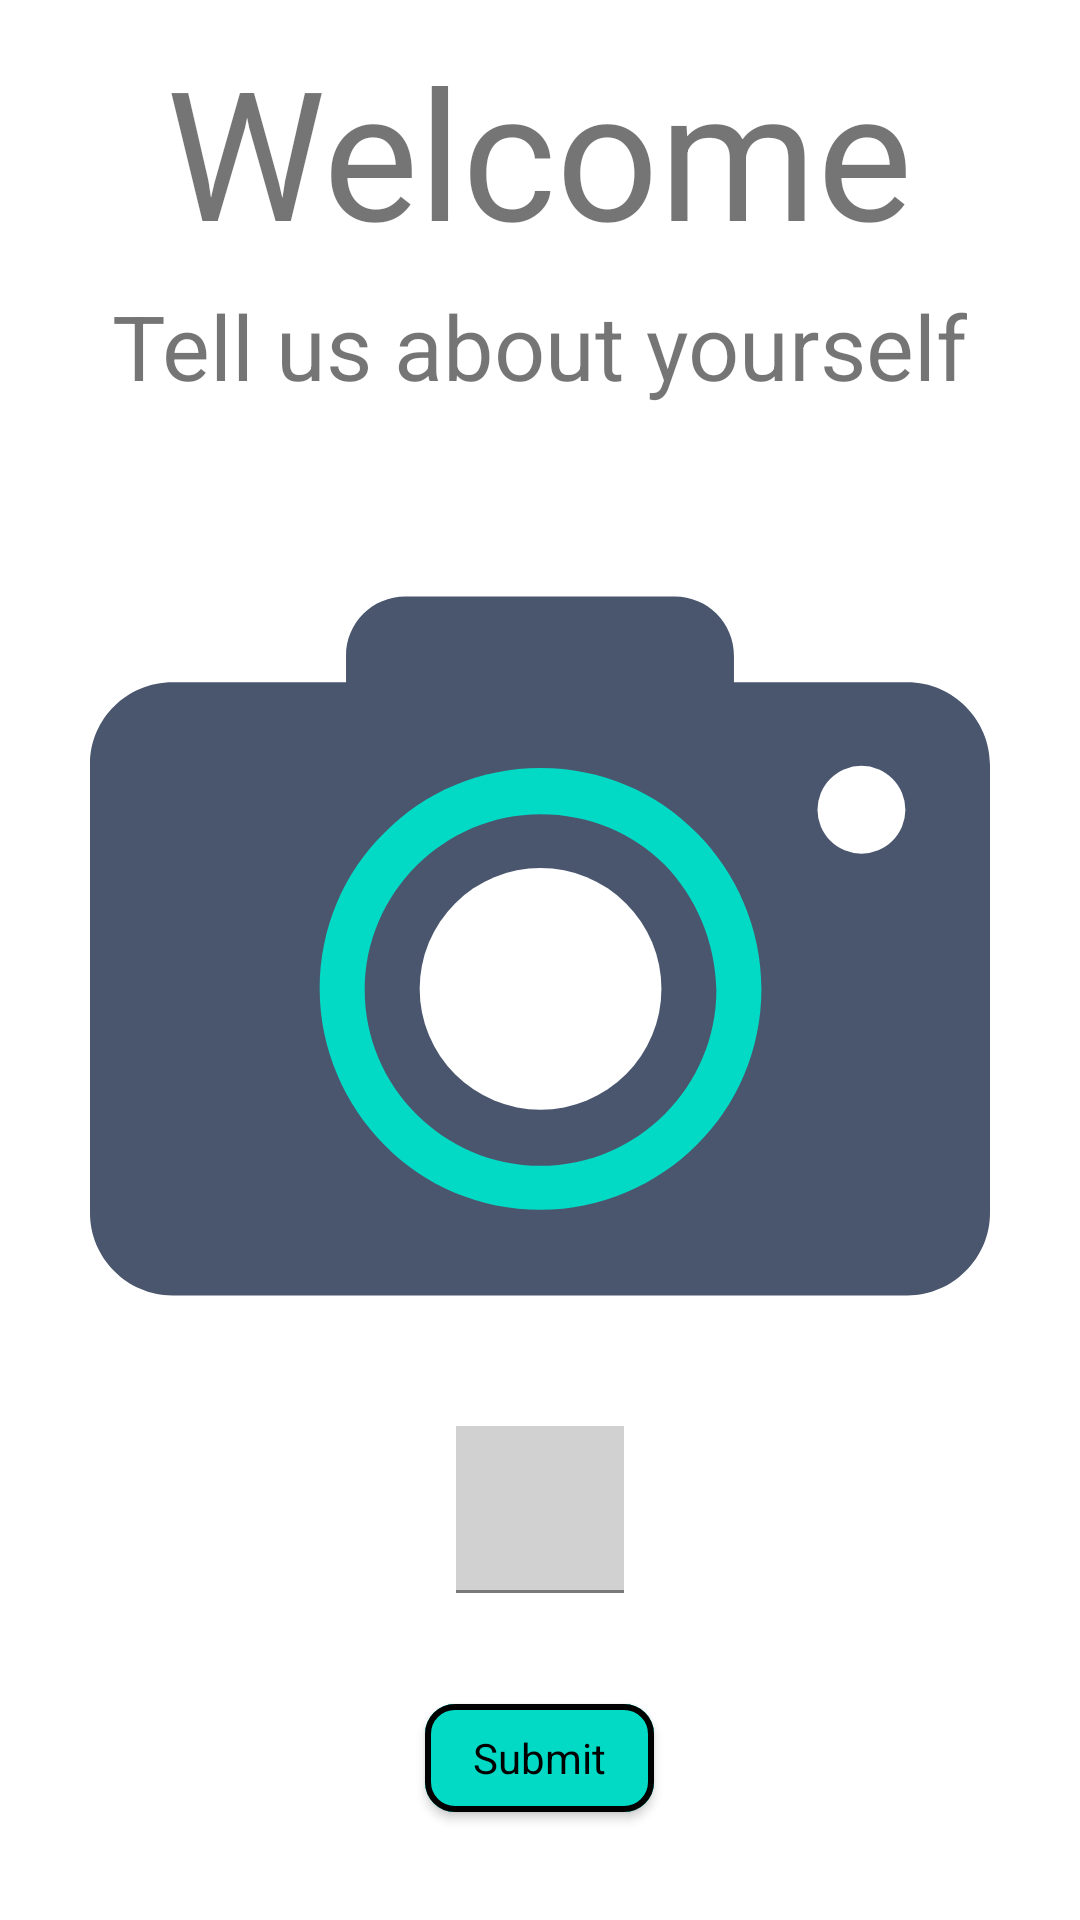

Reconstruct the res/layout file that produces this screen, plus the resources it refers to.
<!-- AndroidManifest.xml: application theme Theme.CookBookApp -->
<!-- res/layout/activity_welcome.xml -->
<?xml version="1.0" encoding="utf-8"?>
<RelativeLayout xmlns:android="http://schemas.android.com/apk/res/android"
    xmlns:app="http://schemas.android.com/apk/res-auto"
    xmlns:tools="http://schemas.android.com/tools"
    android:layout_width="match_parent"
    android:layout_height="match_parent"
    tools:context=".activities.WelcomeActivity">

    <ImageView
        android:id="@+id/welcome_IMG_background"

        android:layout_width="match_parent"
        android:layout_height="match_parent"
        android:scaleType="fitXY"
        />

    <TextView
        android:id="@+id/welcome_TXT_title"

        android:layout_width="wrap_content"
        android:layout_height="wrap_content"

        android:layout_centerHorizontal="true"
        android:layout_marginTop="10dp"

        android:text="@string/welcome_"
        android:textSize="60sp" />

    <TextView
        android:id="@+id/welcome_TXT_sub_title"

        android:layout_width="wrap_content"
        android:layout_height="wrap_content"

        android:layout_below="@id/welcome_TXT_title"
        android:layout_centerHorizontal="true"
        android:layout_marginTop="5dp"

        android:text="@string/welcome_subtitle"
        android:textSize="30sp" />

    <ImageView
        android:id="@+id/welcome_IMG_user_image"

        android:layout_width="300dp"
        android:layout_height="300dp"
        android:layout_below="@id/welcome_TXT_sub_title"
        android:layout_centerHorizontal="true"
        android:layout_marginTop="30dp"

        android:clickable="true"
        android:src="@drawable/ic_camera" />

    <com.google.android.material.textfield.TextInputLayout

        android:layout_width="wrap_content"
        android:layout_height="wrap_content"
        android:layout_below="@id/welcome_IMG_user_image"
        android:layout_centerHorizontal="true">

        <com.google.android.material.textfield.TextInputEditText
            android:id="@+id/welcome_EDT_name"

            android:layout_width="wrap_content"
            android:layout_height="wrap_content"
            android:layout_marginTop="10dp"
            android:background="@color/soft_grey"
            android:ems="12"
            android:hint="@string/what_your_name"
            android:imeOptions="actionDone"
            android:inputType="text" />
    </com.google.android.material.textfield.TextInputLayout>

    <com.google.android.material.button.MaterialButton
        android:id="@+id/welcome_BTN_submit"
        style="@style/Widget.MaterialComponents.TextInputLayout.OutlinedBox"
        android:layout_width="wrap_content"

        android:layout_height="wrap_content"
        android:layout_alignParentBottom="true"
        android:layout_centerHorizontal="true"

        android:layout_marginBottom="30dp"
        android:backgroundTint="@color/teal"
        android:text="@string/submit"
        android:textAllCaps="false"
        android:textColor="@color/black"
        app:cornerRadius="10dp"
        app:strokeColor="@color/black"

        app:strokeWidth="2dp" />
</RelativeLayout>
<!-- resources referenced by this layout -->
<resources>
  <color name="black">#FF000000</color>
  <color name="soft_grey">#D1D1D1</color>
  <color name="teal">#FF03DAC5</color>
  <!-- drawable ic_camera (drawable) -->
  <vector android:height="100dp" android:viewportHeight="327.6"
      android:viewportWidth="327.6" android:width="100dp" xmlns:android="http://schemas.android.com/apk/res/android">
      <path
          android:pathData="M30,67.8h63.2v-9.6c0,-12 9.6,-21.6 21.6,-21.6h98c12,0 21.6,9.6 21.6,21.6v9.6h63.2c16.4,0 30,13.6 30,30V261c0,16.4 -13.6,30 -30,30H30c-16.4,0 -30,-13.6 -30,-30V97.8C0,81 13.6,67.8 30,67.8z"
          android:fillColor="#4A566E"/>
      <path
          android:pathData="M209.2,134.2c-11.6,-11.6 -27.6,-18.4 -45.2,-18.4s-33.6,7.2 -45.2,18.8c-11.6,11.6 -18.8,27.6 -18.8,45.2s7.2,33.6 18.8,45.2s27.6,18.8 45.2,18.8s33.6,-7.2 45.2,-18.8c11.6,-11.6 18.8,-27.6 18.8,-45.2C227.6,161.8 220.4,145.8 209.2,134.2zM164,99c22,0 42.4,8.8 56.8,23.6c14.4,14.4 23.6,34.8 23.6,56.8s-8.8,42.4 -23.6,56.8c-14.4,14.4 -34.8,23.6 -56.8,23.6s-42.4,-8.8 -56.8,-23.6c-14.4,-14.4 -23.6,-34.8 -23.6,-56.8s8.8,-42.4 23.6,-56.8C121.6,107.8 142,99 164,99z"
          android:fillColor="@color/teal"/>
      <path
          android:pathData="M280.8,114.2m-16,0a16,16 0,1 1,32 0a16,16 0,1 1,-32 0"
          android:fillColor="#FFFFFF"/>
      <path
          android:pathData="M164,179.4m-44,0a44,44 0,1 1,88 0a44,44 0,1 1,-88 0"
          android:fillColor="#FFFFFF"/>
  </vector>
  <string name="submit">Submit</string>
  <string name="welcome_">Welcome</string>
  <string name="welcome_subtitle">Tell us about yourself</string>
  <string name="what_your_name">What\'s your name?</string>
  <style name="Theme.CookBookApp" parent="Theme.MaterialComponents.DayNight.DarkActionBar">
          
          <item name="colorPrimary">@color/teal</item>
          <item name="colorPrimaryVariant">@color/teal_deep</item>
          <item name="colorOnPrimary">@color/black</item>
          
          <item name="colorSecondary">@color/teal</item>
          <item name="colorSecondaryVariant">@color/teal_deep</item>
          <item name="colorOnSecondary">@color/black</item>
          
          <item name="android:statusBarColor" ns0:targetApi="l">?attr/colorPrimaryVariant</item>
          
      </style>
  <color name="teal_deep">#2C7A73</color>
</resources>
